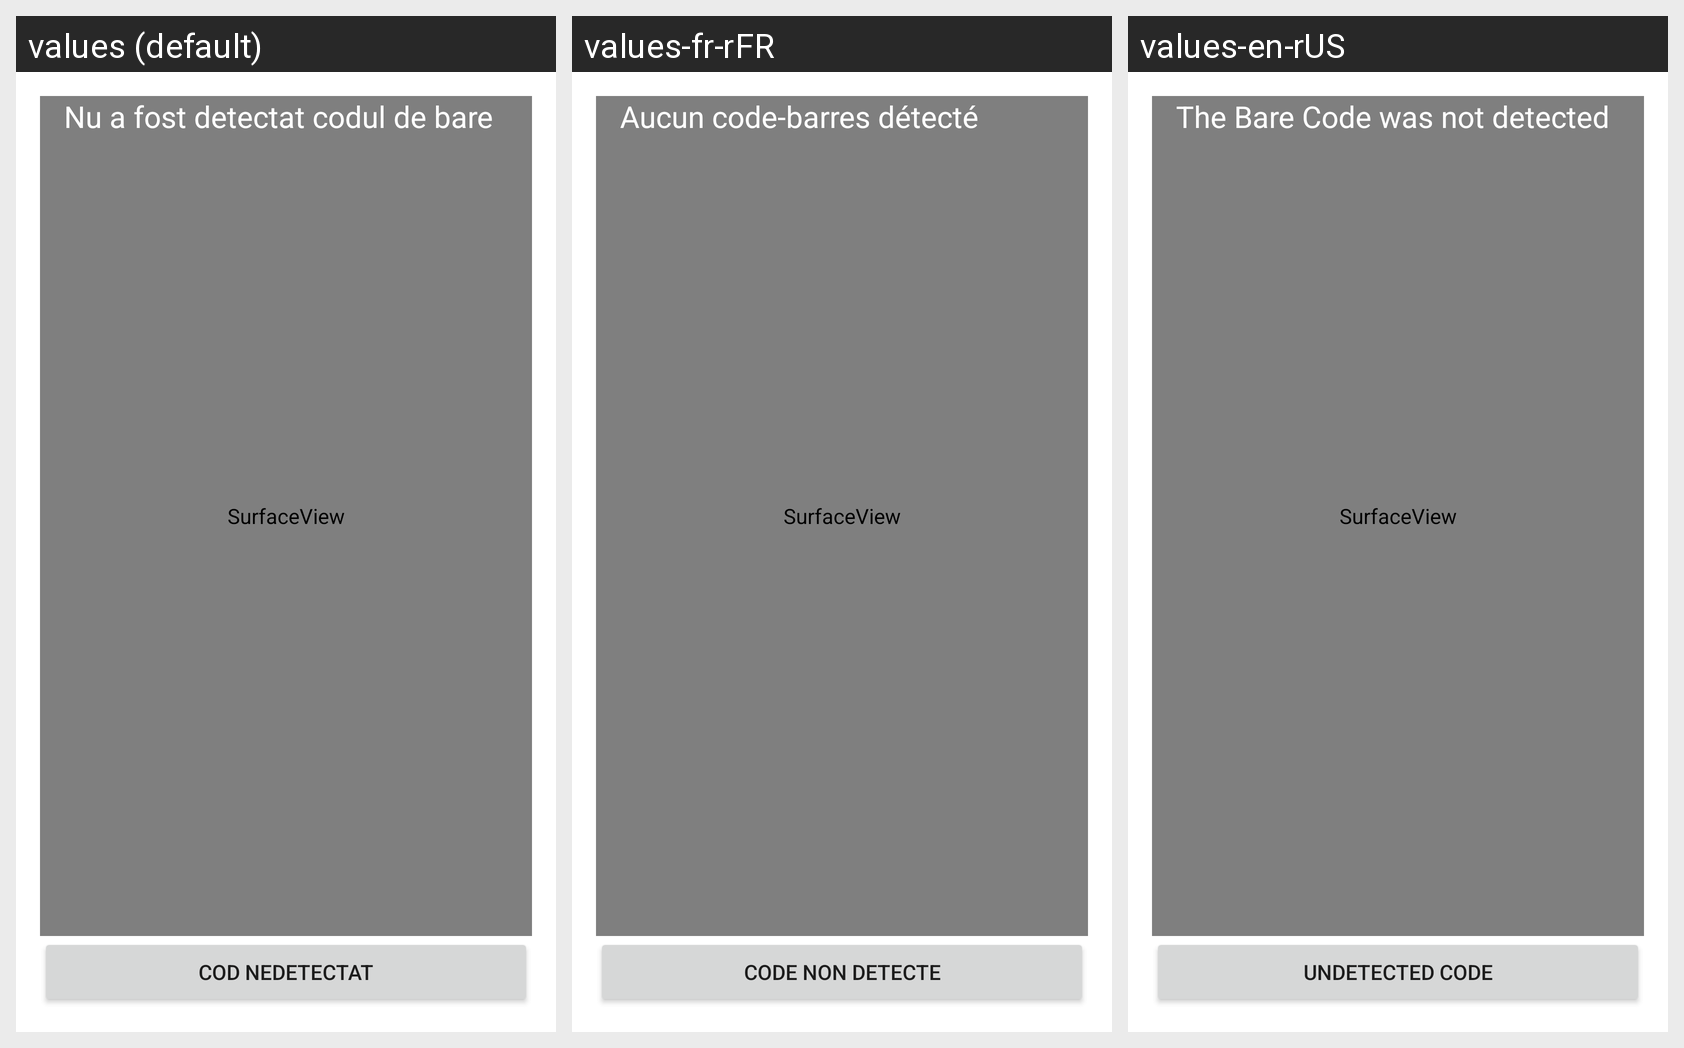

Locale-by-locale string values for the Android screen shown in this grid:
Android screen res/layout/activity_scan_code_bare.xml rendered under 3 locales, left to right: values (default), values-fr-rFR, values-en-rUS. Device: Nexus 5 (rendered at 1080×1920; each locale shown at half size, 540×960, under a caption strip naming it); theme Theme.BasicActivity.
Strings drawn on this screen, with the default value and each locale's value (text and hints the layout hard-codes, and strings that could not be matched under every locale, appear in the picture but are not listed):

nu_a_fost_detectat_codul_de_bare
  values: Nu a fost detectat codul de bare
  values-fr-rFR: Aucun code-barres détecté
  values-en-rUS: The Bare Code was not detected

cod_nedetectat
  values: COD NEDETECTAT
  values-fr-rFR: CODE NON DETECTE
  values-en-rUS: UNDETECTED CODE
